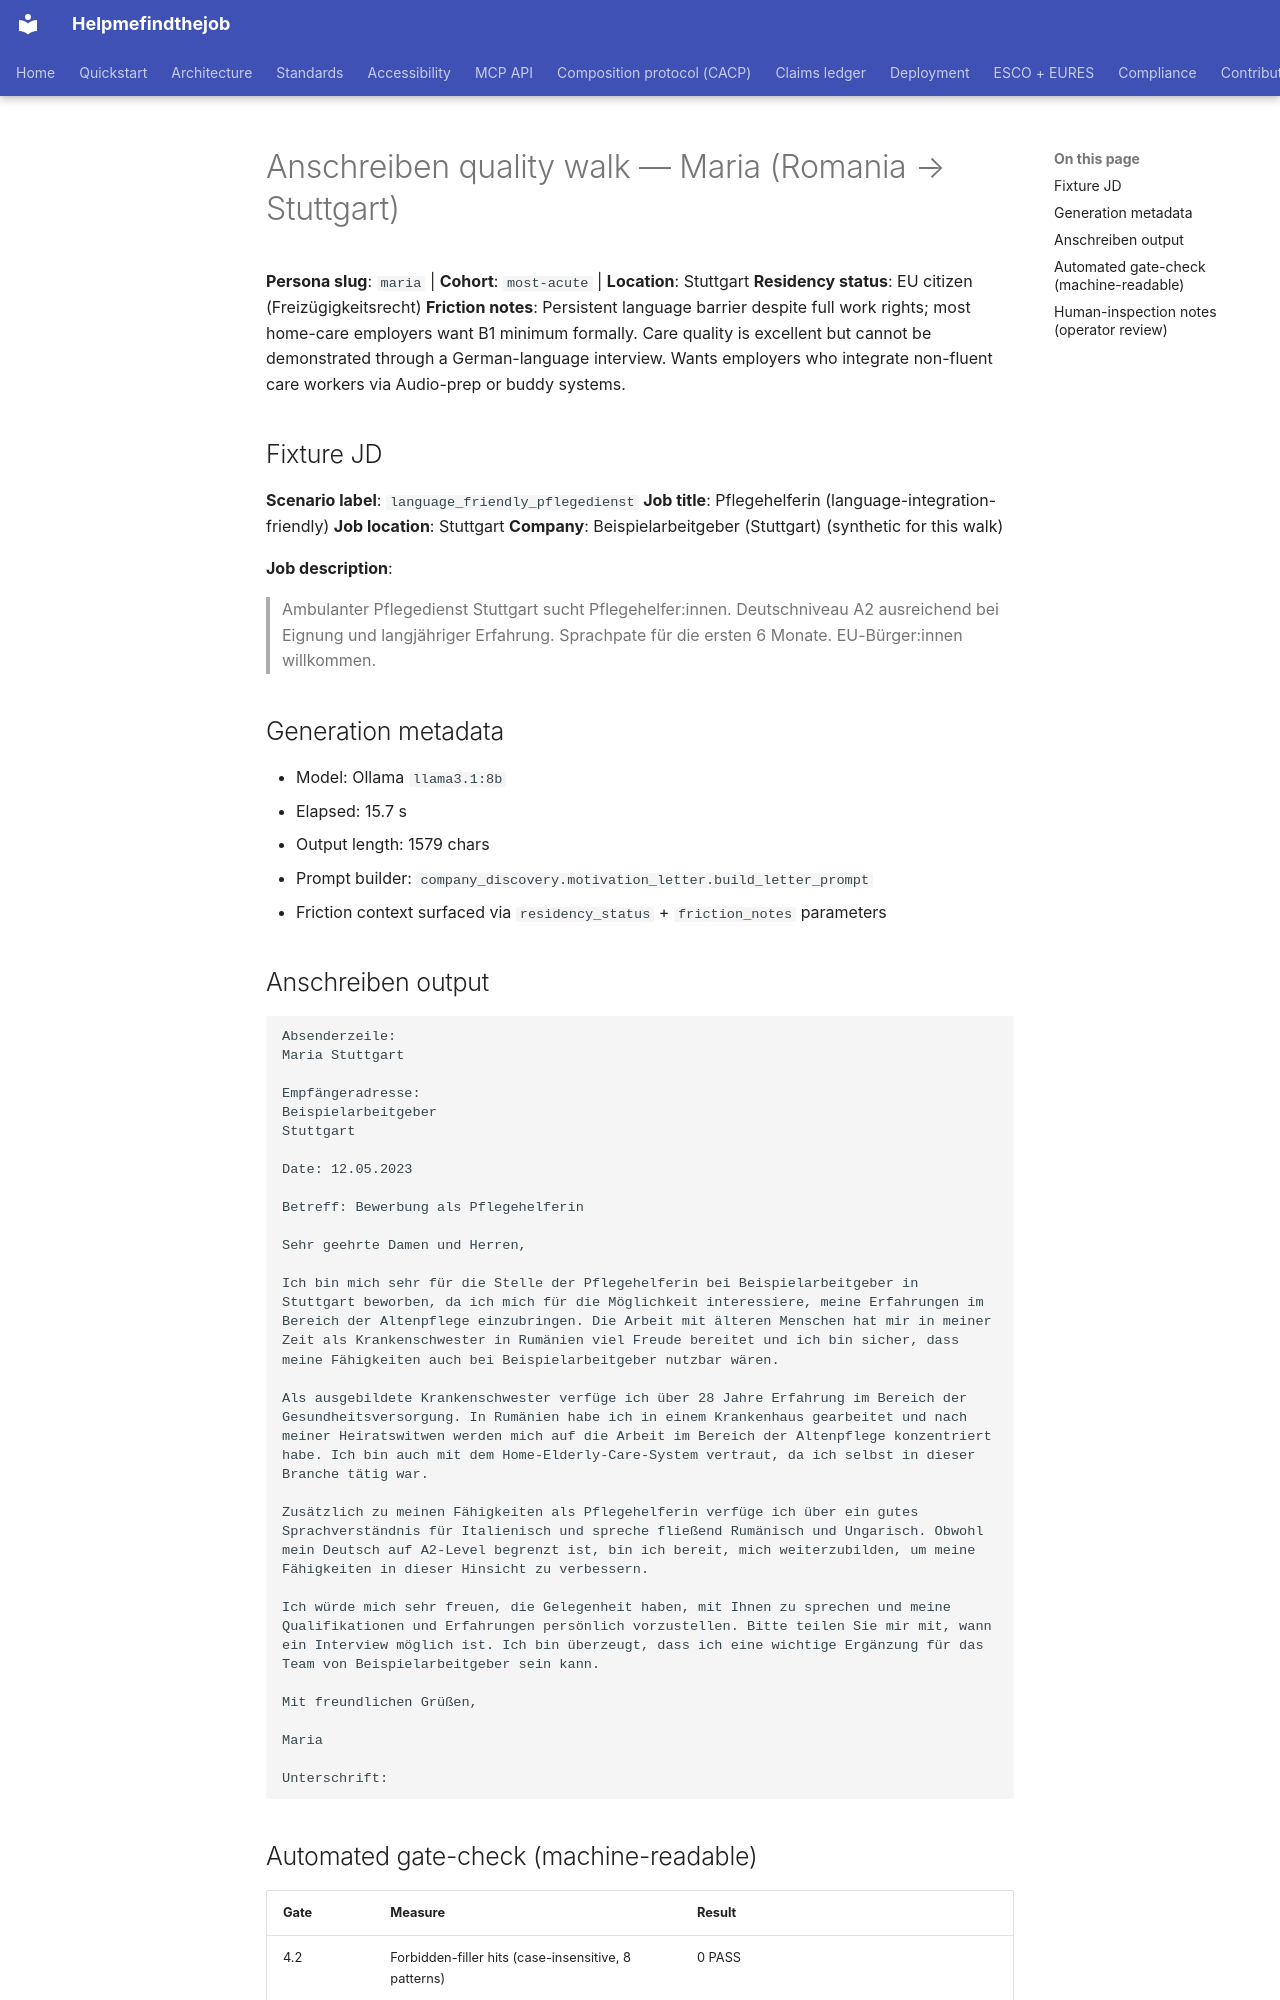

repository: maksodf/helpmefindthejob · page: grant/anschreiben-quality-walks-2026-05-20/maria/index.html · generator: mkdocs

<!-- SPDX-License-Identifier: Apache-2.0 -->

# Anschreiben quality walk — Maria (Romania → Stuttgart)

**Persona slug**: `maria`  |  **Cohort**: `most-acute`  |  **Location**: Stuttgart
**Residency status**: EU citizen (Freizügigkeitsrecht)
**Friction notes**: Persistent language barrier despite full work rights; most home-care employers want B1 minimum formally. Care quality is excellent but cannot be demonstrated through a German-language interview. Wants employers who integrate non-fluent care workers via Audio-prep or buddy systems.

## Fixture JD

**Scenario label**: `language_friendly_pflegedienst`
**Job title**: Pflegehelferin (language-integration-friendly)
**Job location**: Stuttgart
**Company**: Beispielarbeitgeber (Stuttgart) (synthetic for this walk)

**Job description**:

> Ambulanter Pflegedienst Stuttgart sucht Pflegehelfer:innen. Deutschniveau A2 ausreichend bei Eignung und langjähriger Erfahrung. Sprachpate für die ersten 6 Monate. EU-Bürger:innen willkommen.

## Generation metadata

- Model: Ollama `llama3.1:8b`
- Elapsed: 15.7 s
- Output length: 1579 chars
- Prompt builder: `company_discovery.motivation_letter.build_letter_prompt`
- Friction context surfaced via `residency_status` + `friction_notes` parameters

## Anschreiben output

```
Absenderzeile:
Maria Stuttgart

Empfängeradresse:
Beispielarbeitgeber
Stuttgart

Date: 12.05.2023

Betreff: Bewerbung als Pflegehelferin

Sehr geehrte Damen und Herren,

Ich bin mich sehr für die Stelle der Pflegehelferin bei Beispielarbeitgeber in Stuttgart beworben, da ich mich für die Möglichkeit interessiere, meine Erfahrungen im Bereich der Altenpflege einzubringen. Die Arbeit mit älteren Menschen hat mir in meiner Zeit als Krankenschwester in Rumänien viel Freude bereitet und ich bin sicher, dass meine Fähigkeiten auch bei Beispielarbeitgeber nutzbar wären.

Als ausgebildete Krankenschwester verfüge ich über 28 Jahre Erfahrung im Bereich der Gesundheitsversorgung. In Rumänien habe ich in einem Krankenhaus gearbeitet und nach meiner Heiratswitwen werden mich auf die Arbeit im Bereich der Altenpflege konzentriert habe. Ich bin auch mit dem Home-Elderly-Care-System vertraut, da ich selbst in dieser Branche tätig war.

Zusätzlich zu meinen Fähigkeiten als Pflegehelferin verfüge ich über ein gutes Sprachverständnis für Italienisch und spreche fließend Rumänisch und Ungarisch. Obwohl mein Deutsch auf A2-Level begrenzt ist, bin ich bereit, mich weiterzubilden, um meine Fähigkeiten in dieser Hinsicht zu verbessern.

Ich würde mich sehr freuen, die Gelegenheit haben, mit Ihnen zu sprechen und meine Qualifikationen und Erfahrungen persönlich vorzustellen. Bitte teilen Sie mir mit, wann ein Interview möglich ist. Ich bin überzeugt, dass ich eine wichtige Ergänzung für das Team von Beispielarbeitgeber sein kann.

Mit freundlichen Grüßen,

Maria

Unterschrift:
```
